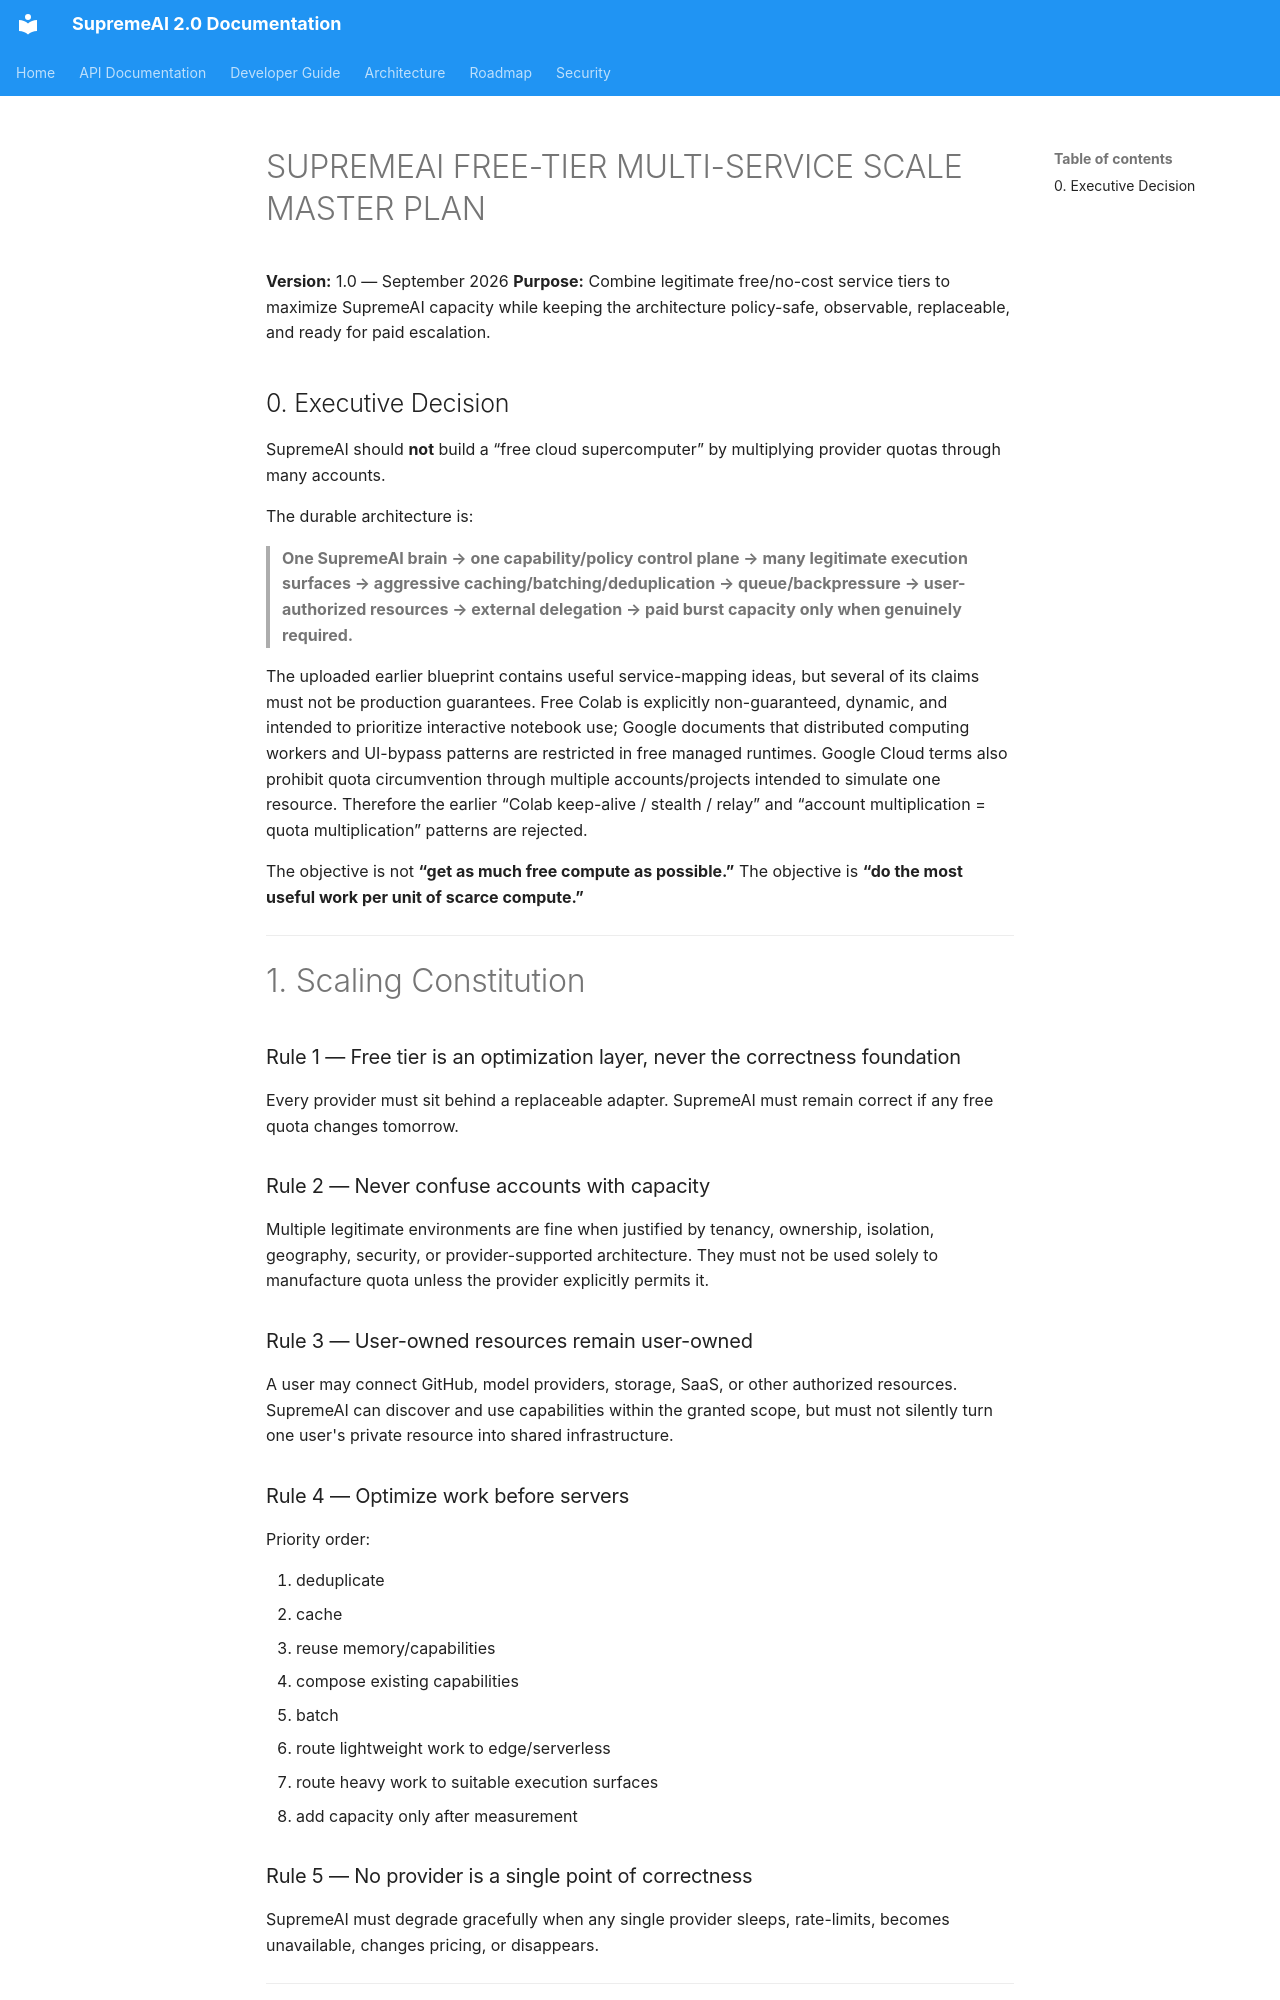

repository: SaifulHaqueNiloy/supremeai · page: plans/features/free_tier_multi_service_scale_master_plan/index.html · generator: mkdocs

# SUPREMEAI FREE-TIER MULTI-SERVICE SCALE MASTER PLAN

**Version:** 1.0 — September 2026
**Purpose:** Combine legitimate free/no-cost service tiers to maximize SupremeAI capacity while keeping the architecture policy-safe, observable, replaceable, and ready for paid escalation.

## 0. Executive Decision

SupremeAI should **not** build a “free cloud supercomputer” by multiplying provider quotas through many accounts.

The durable architecture is:

> **One SupremeAI brain → one capability/policy control plane → many legitimate execution surfaces → aggressive caching/batching/deduplication → queue/backpressure → user-authorized resources → external delegation → paid burst capacity only when genuinely required.**

The uploaded earlier blueprint contains useful service-mapping ideas, but several of its claims must not be production guarantees. Free Colab is explicitly non-guaranteed, dynamic, and intended to prioritize interactive notebook use; Google documents that distributed computing workers and UI-bypass patterns are restricted in free managed runtimes. Google Cloud terms also prohibit quota circumvention through multiple accounts/projects intended to simulate one resource. Therefore the earlier “Colab keep-alive / stealth / relay” and “account multiplication = quota multiplication” patterns are rejected.

The objective is not **“get as much free compute as possible.”** The objective is **“do the most useful work per unit of scarce compute.”**

---

# 1. Scaling Constitution

### Rule 1 — Free tier is an optimization layer, never the correctness foundation

Every provider must sit behind a replaceable adapter. SupremeAI must remain correct if any free quota changes tomorrow.
